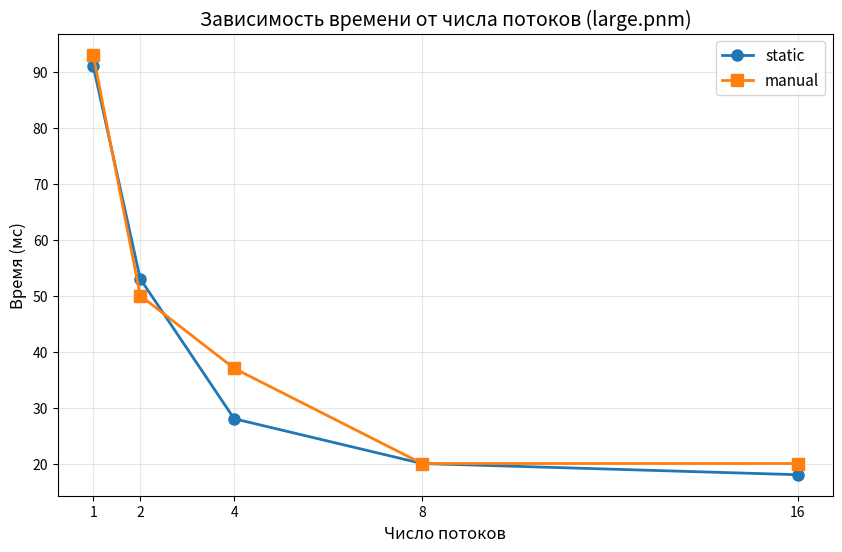
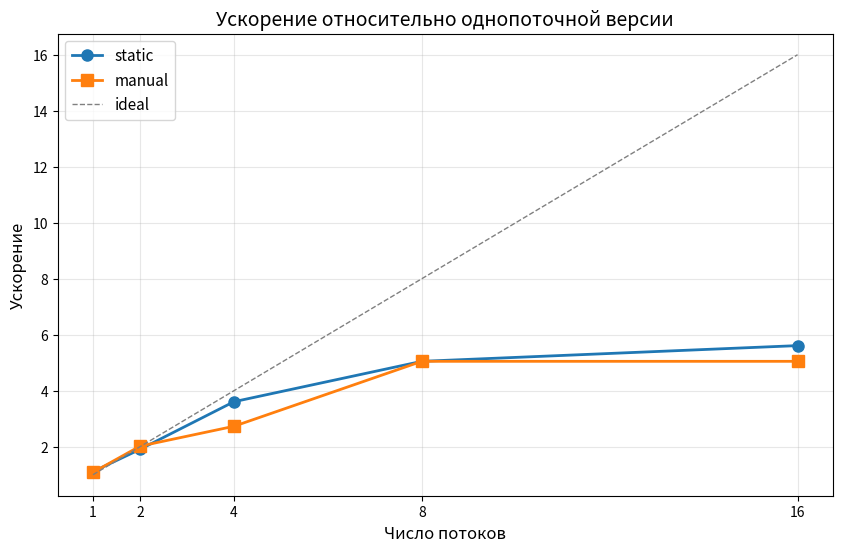
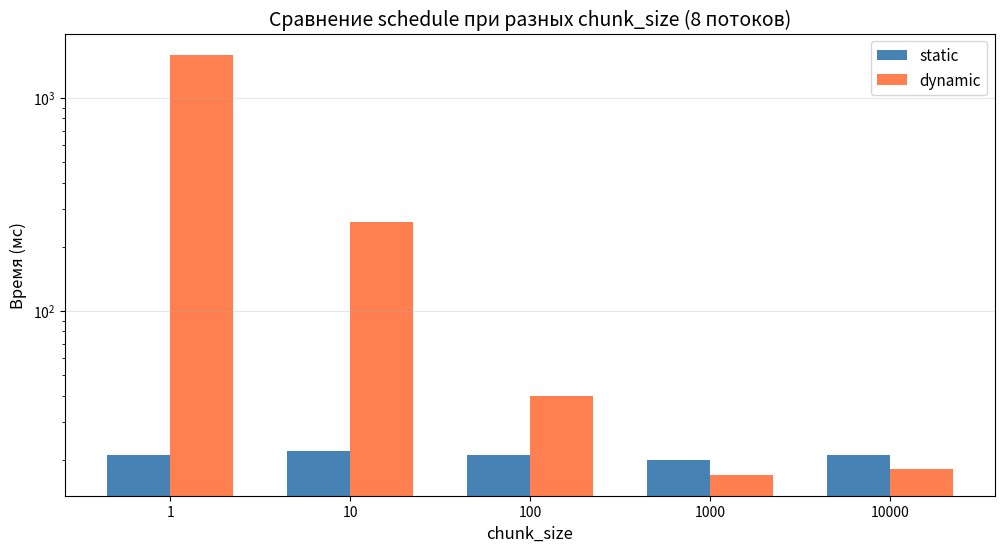
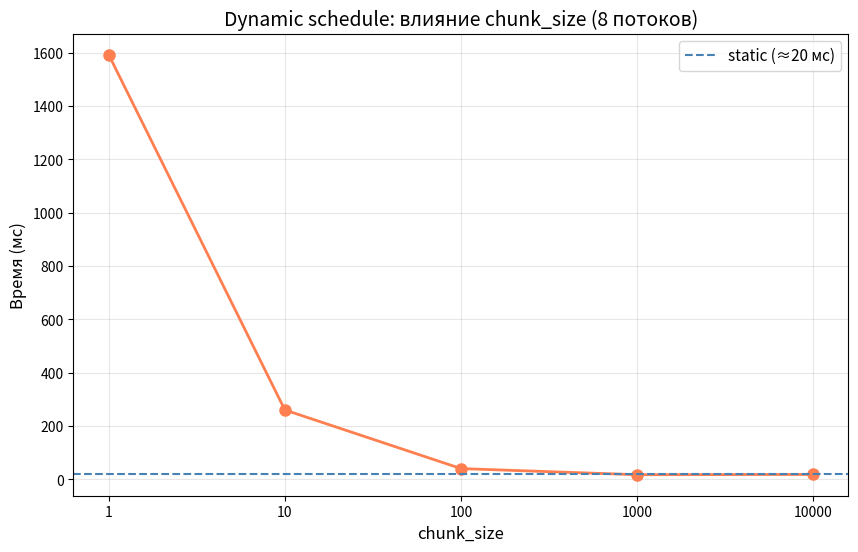
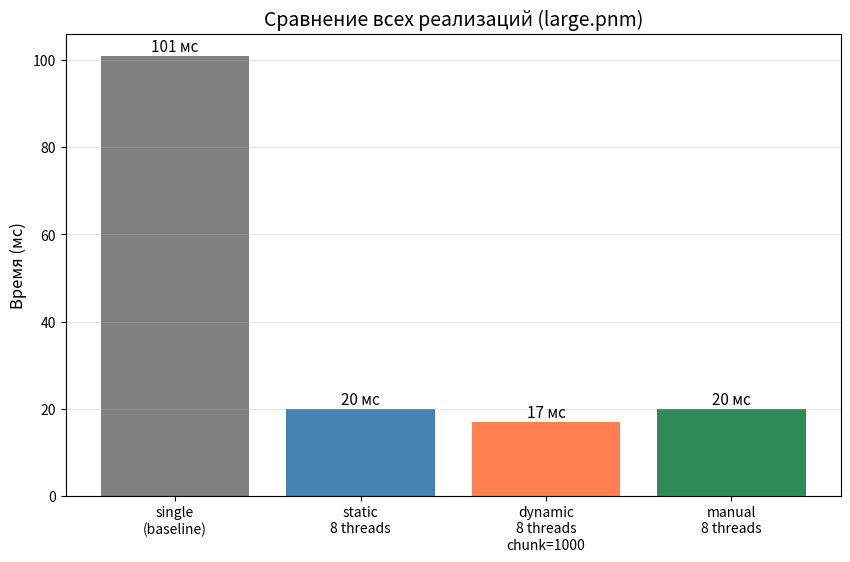

Python code for these plots, in order:
import matplotlib.pyplot as plt
import numpy as np
import os

os.makedirs('assets', exist_ok=True)

threads = [1, 2, 4, 8, 16]
time_static = [91, 53, 28, 20, 18]
time_dynamic_default = [426, 1080, 1125, 1588, 1837]
time_manual = [93, 50, 37, 20, 20]
baseline = 101

speedup_static = [baseline / t for t in time_static]
speedup_manual = [baseline / t for t in time_manual]

plt.figure(figsize=(10, 6))
plt.plot(threads, time_static, 'o-', label='static', linewidth=2, markersize=8)
plt.plot(threads, time_manual, 's-', label='manual', linewidth=2, markersize=8)
plt.xlabel('Число потоков', fontsize=12)
plt.ylabel('Время (мс)', fontsize=12)
plt.title('Зависимость времени от числа потоков (large.pnm)', fontsize=14)
plt.legend(fontsize=11)
plt.grid(True, alpha=0.3)
plt.xticks(threads)
plt.savefig('assets/graph1_threads_time.png', dpi=150, bbox_inches='tight')
plt.close()

plt.figure(figsize=(10, 6))
plt.plot(threads, speedup_static, 'o-', label='static', linewidth=2, markersize=8)
plt.plot(threads, speedup_manual, 's-', label='manual', linewidth=2, markersize=8)
plt.plot(threads, threads, '--', color='gray', label='ideal', linewidth=1)
plt.xlabel('Число потоков', fontsize=12)
plt.ylabel('Ускорение', fontsize=12)
plt.title('Ускорение относительно однопоточной версии', fontsize=14)
plt.legend(fontsize=11)
plt.grid(True, alpha=0.3)
plt.xticks(threads)
plt.savefig('assets/graph2_speedup.png', dpi=150, bbox_inches='tight')
plt.close()

chunk_sizes = ['1', '10', '100', '1000', '10000']
time_static_chunk = [21, 22, 21, 20, 21]
time_dynamic_chunk = [1593, 260, 40, 17, 18]

x = np.arange(len(chunk_sizes))
width = 0.35

plt.figure(figsize=(12, 6))
bars1 = plt.bar(x - width/2, time_static_chunk, width, label='static', color='steelblue')
bars2 = plt.bar(x + width/2, time_dynamic_chunk, width, label='dynamic', color='coral')
plt.xlabel('chunk_size', fontsize=12)
plt.ylabel('Время (мс)', fontsize=12)
plt.title('Сравнение schedule при разных chunk_size (8 потоков)', fontsize=14)
plt.xticks(x, chunk_sizes)
plt.legend(fontsize=11)
plt.grid(True, axis='y', alpha=0.3)
plt.yscale('log')
plt.savefig('assets/graph3_chunk_comparison.png', dpi=150, bbox_inches='tight')
plt.close()


plt.figure(figsize=(10, 6))
plt.plot(chunk_sizes, time_dynamic_chunk, 'o-', color='coral', linewidth=2, markersize=8)
plt.axhline(y=20, color='steelblue', linestyle='--', label='static (≈20 мс)')
plt.xlabel('chunk_size', fontsize=12)
plt.ylabel('Время (мс)', fontsize=12)
plt.title('Dynamic schedule: влияние chunk_size (8 потоков)', fontsize=14)
plt.legend(fontsize=11)
plt.grid(True, alpha=0.3)
plt.savefig('assets/graph4_dynamic_chunk.png', dpi=150, bbox_inches='tight')
plt.close()

labels = ['single\n(baseline)', 'static\n8 threads', 'dynamic\n8 threads\nchunk=1000', 'manual\n8 threads']
times = [101, 20, 17, 20]
colors = ['gray', 'steelblue', 'coral', 'seagreen']

plt.figure(figsize=(10, 6))
bars = plt.bar(labels, times, color=colors)
plt.ylabel('Время (мс)', fontsize=12)
plt.title('Сравнение всех реализаций (large.pnm)', fontsize=14)
plt.grid(True, axis='y', alpha=0.3)
for bar, time in zip(bars, times):
    plt.text(bar.get_x() + bar.get_width()/2, bar.get_height() + 1, 
             f'{time} мс', ha='center', fontsize=11)
plt.savefig('assets/graph5_all_comparison.png', dpi=150, bbox_inches='tight')
plt.close()

print("Графики сохранены в папку assets/")
print("\nОсновные выводы:")
print(f"- Ускорение static (8 потоков): {baseline/20:.1f}x")
print(f"- Ускорение manual (8 потоков): {baseline/20:.1f}x")
print(f"- Dynamic без chunk_size: катастрофа (overhead > пользы)")
print(f"- Dynamic с chunk_size=1000: лучший результат ({17} мс)")
